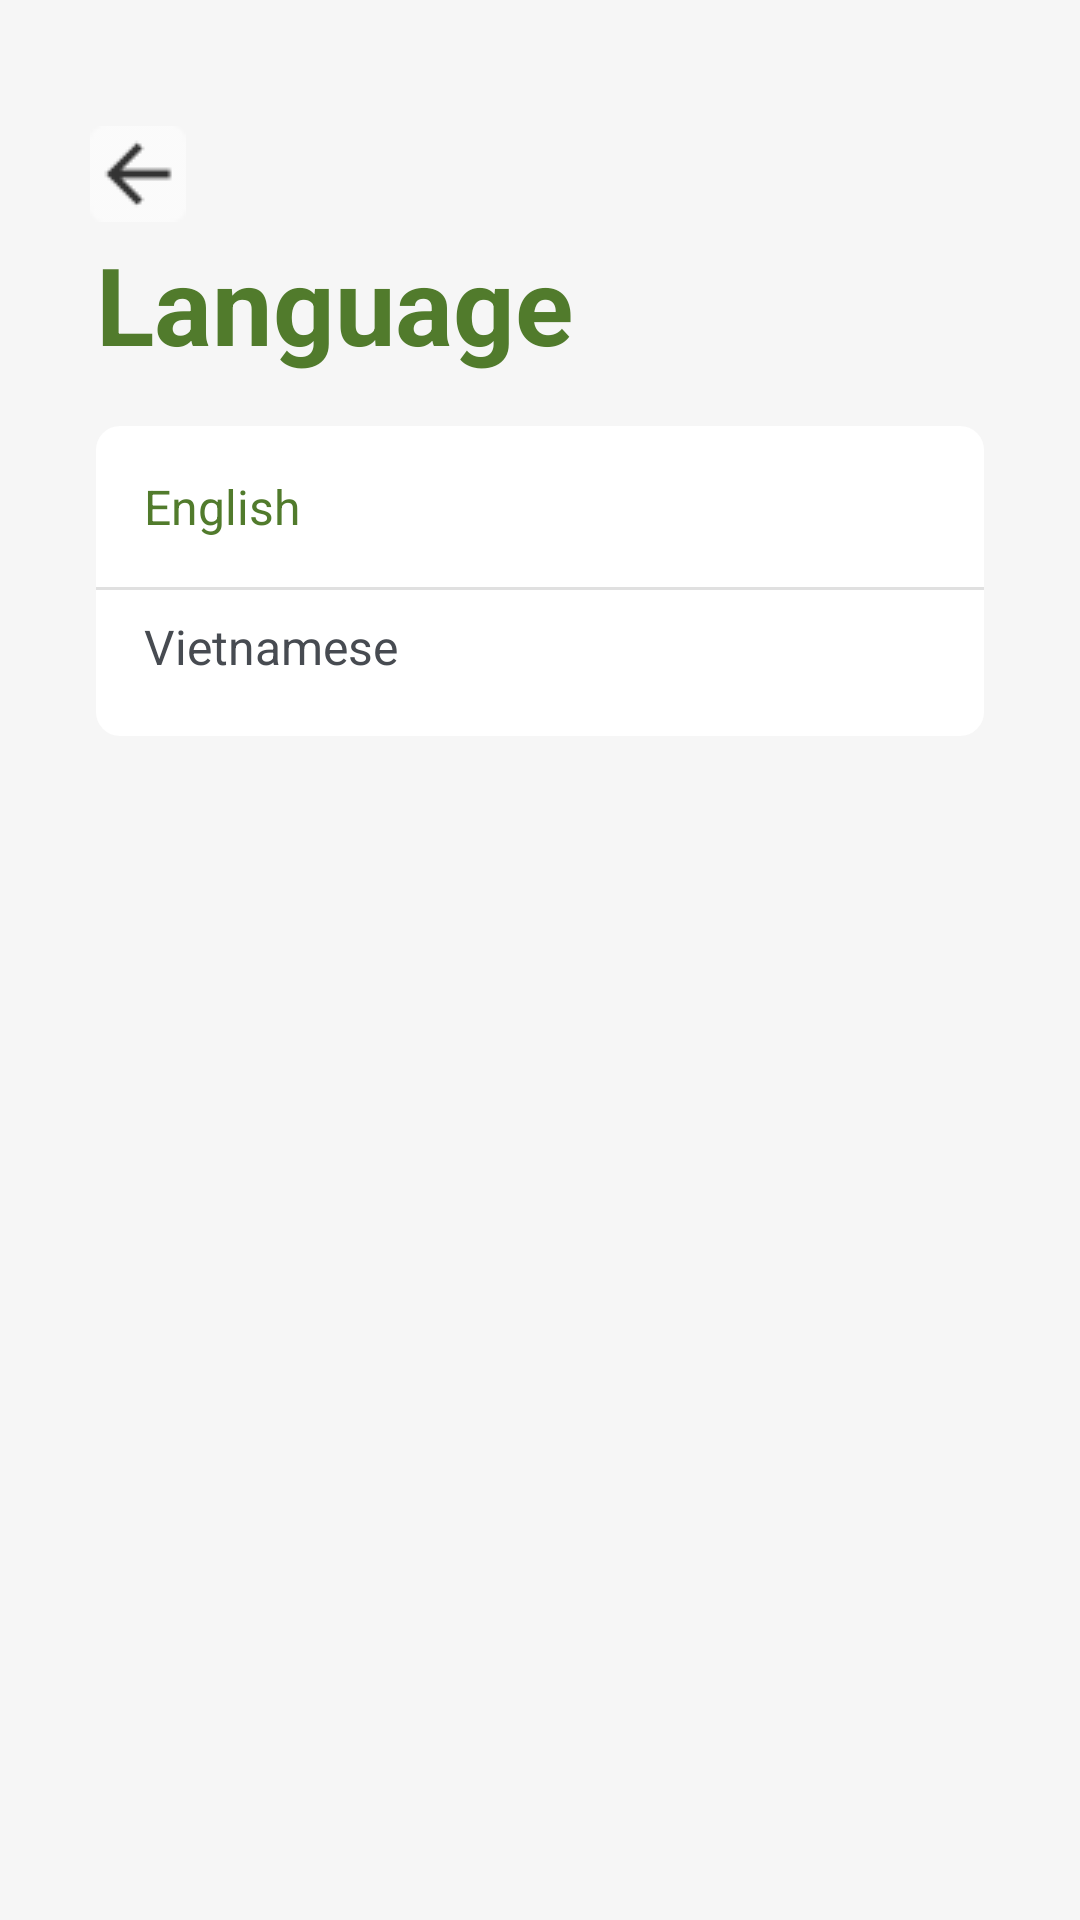

Here is an Android app screen rendered from its layout file. Give the layout XML and the strings, colors and styles it references.
<!-- AndroidManifest.xml: application theme Theme.GreeneriePlantie -->
<!-- res/layout/activity_language.xml -->
<?xml version="1.0" encoding="utf-8"?>
<LinearLayout xmlns:android="http://schemas.android.com/apk/res/android"
    xmlns:app="http://schemas.android.com/apk/res-auto"
    xmlns:tools="http://schemas.android.com/tools"
    android:layout_width="match_parent"
    android:layout_height="match_parent"
    android:background="#FFFFFF"
    android:orientation="vertical">

    <ScrollView
        android:id="@+id/ru8pma40pw"
        android:layout_width="match_parent"
        android:layout_height="0dp"
        android:layout_weight="1"
        android:background="#F6F6F6"
        android:padding="16sp">

        <LinearLayout
            android:layout_width="match_parent"
            android:layout_height="match_parent"
            android:orientation="vertical">

            <ImageView
                android:id="@+id/imgbtn_language_back"
                android:layout_width="32dp"
                android:layout_height="32dp"
                android:layout_marginStart="14dp"
                android:layout_marginTop="26dp"
                android:layout_marginBottom="3dp"
                android:background="@android:color/transparent"
                android:scaleType="fitXY"
                android:src="@mipmap/ic_back" />

            <TextView
                android:id="@+id/title_language"
                android:layout_width="wrap_content"
                android:layout_height="65dp"
                android:layout_marginStart="16dp"
                android:text="@string/title_language"
                android:textColor="#517B2C"
                android:textSize="36sp"
                android:textStyle="bold" />

            <LinearLayout
                android:id="@+id/r1924hwubvk1"
                android:layout_width="match_parent"
                android:layout_height="wrap_content"
                android:layout_gravity="center"
                android:layout_marginHorizontal="16dp"


                android:background="@drawable/bg_edit_text"
                android:orientation="vertical">

                <LinearLayout
                    android:id="@+id/r0n8qxq7o0e4p"
                    android:layout_width="wrap_content"
                    android:layout_height="wrap_content"
                    android:layout_marginStart="16dp"
                    android:layout_marginBottom="8dp"
                    android:gravity="center_vertical"
                    android:orientation="horizontal"
                    android:paddingTop="8dp"
                    android:paddingBottom="8dp">

                    <TextView
                        android:id="@+id/text_language_engsub"
                        android:layout_width="wrap_content"
                        android:layout_height="wrap_content"
                        android:layout_marginEnd="214dp"
                        android:paddingTop="8dp"
                        android:text="@string/text_language_engsub"
                        android:textColor="#517B2C"
                        android:textSize="16sp" />

                    <LinearLayout
                        android:id="@+id/rzob5u1usiy8"
                        android:layout_width="40dp"
                        android:layout_height="20dp"
                        android:orientation="vertical" />
                </LinearLayout>

                <View
                    android:id="@+id/divider11"
                    android:layout_width="match_parent"
                    android:layout_height="1dp"
                    android:layout_weight="1"
                    android:background="?android:attr/listDivider" />

                <TextView
                    android:id="@+id/title_language_vietsub"
                    android:layout_width="wrap_content"
                    android:layout_height="wrap_content"
                    android:layout_marginStart="16dp"
                    android:paddingTop="8dp"
                    android:text="@string/title_language_vietsub"
                    android:textColor="#474B51"
                    android:textSize="16sp" />
            </LinearLayout>
        </LinearLayout>
    </ScrollView>
</LinearLayout>
<!-- resources referenced by this layout -->
<resources>
  <!-- drawable bg_edit_text (drawable) -->
  <?xml version="1.0" encoding="utf-8"?>
  <shape xmlns:android="http://schemas.android.com/apk/res/android">
      <solid android:color="@android:color/white"/>
      <corners android:radius="8dp"/>
      <shadow
          android:color="#FFFFFF"
          android:radius="8dp"/>
  </shape>
  <!-- mipmap ic_back: png bitmap (mipmap-xhdpi, 468 bytes) -->
  <string name="text_language_engsub">English</string>
  <string name="title_language">Language\n</string>
  <string name="title_language_vietsub">Vietnamese\n</string>
  <style name="Theme.GreeneriePlantie" parent="Theme.Material3.DayNight">
          <item name="colorPrimary">#517B2C</item>
          <item name="colorOnPrimary">#FFFFFF</item>
          <item name="windowActionBar">true</item>
          <item name="windowNoTitle">false</item>
      </style>
</resources>
